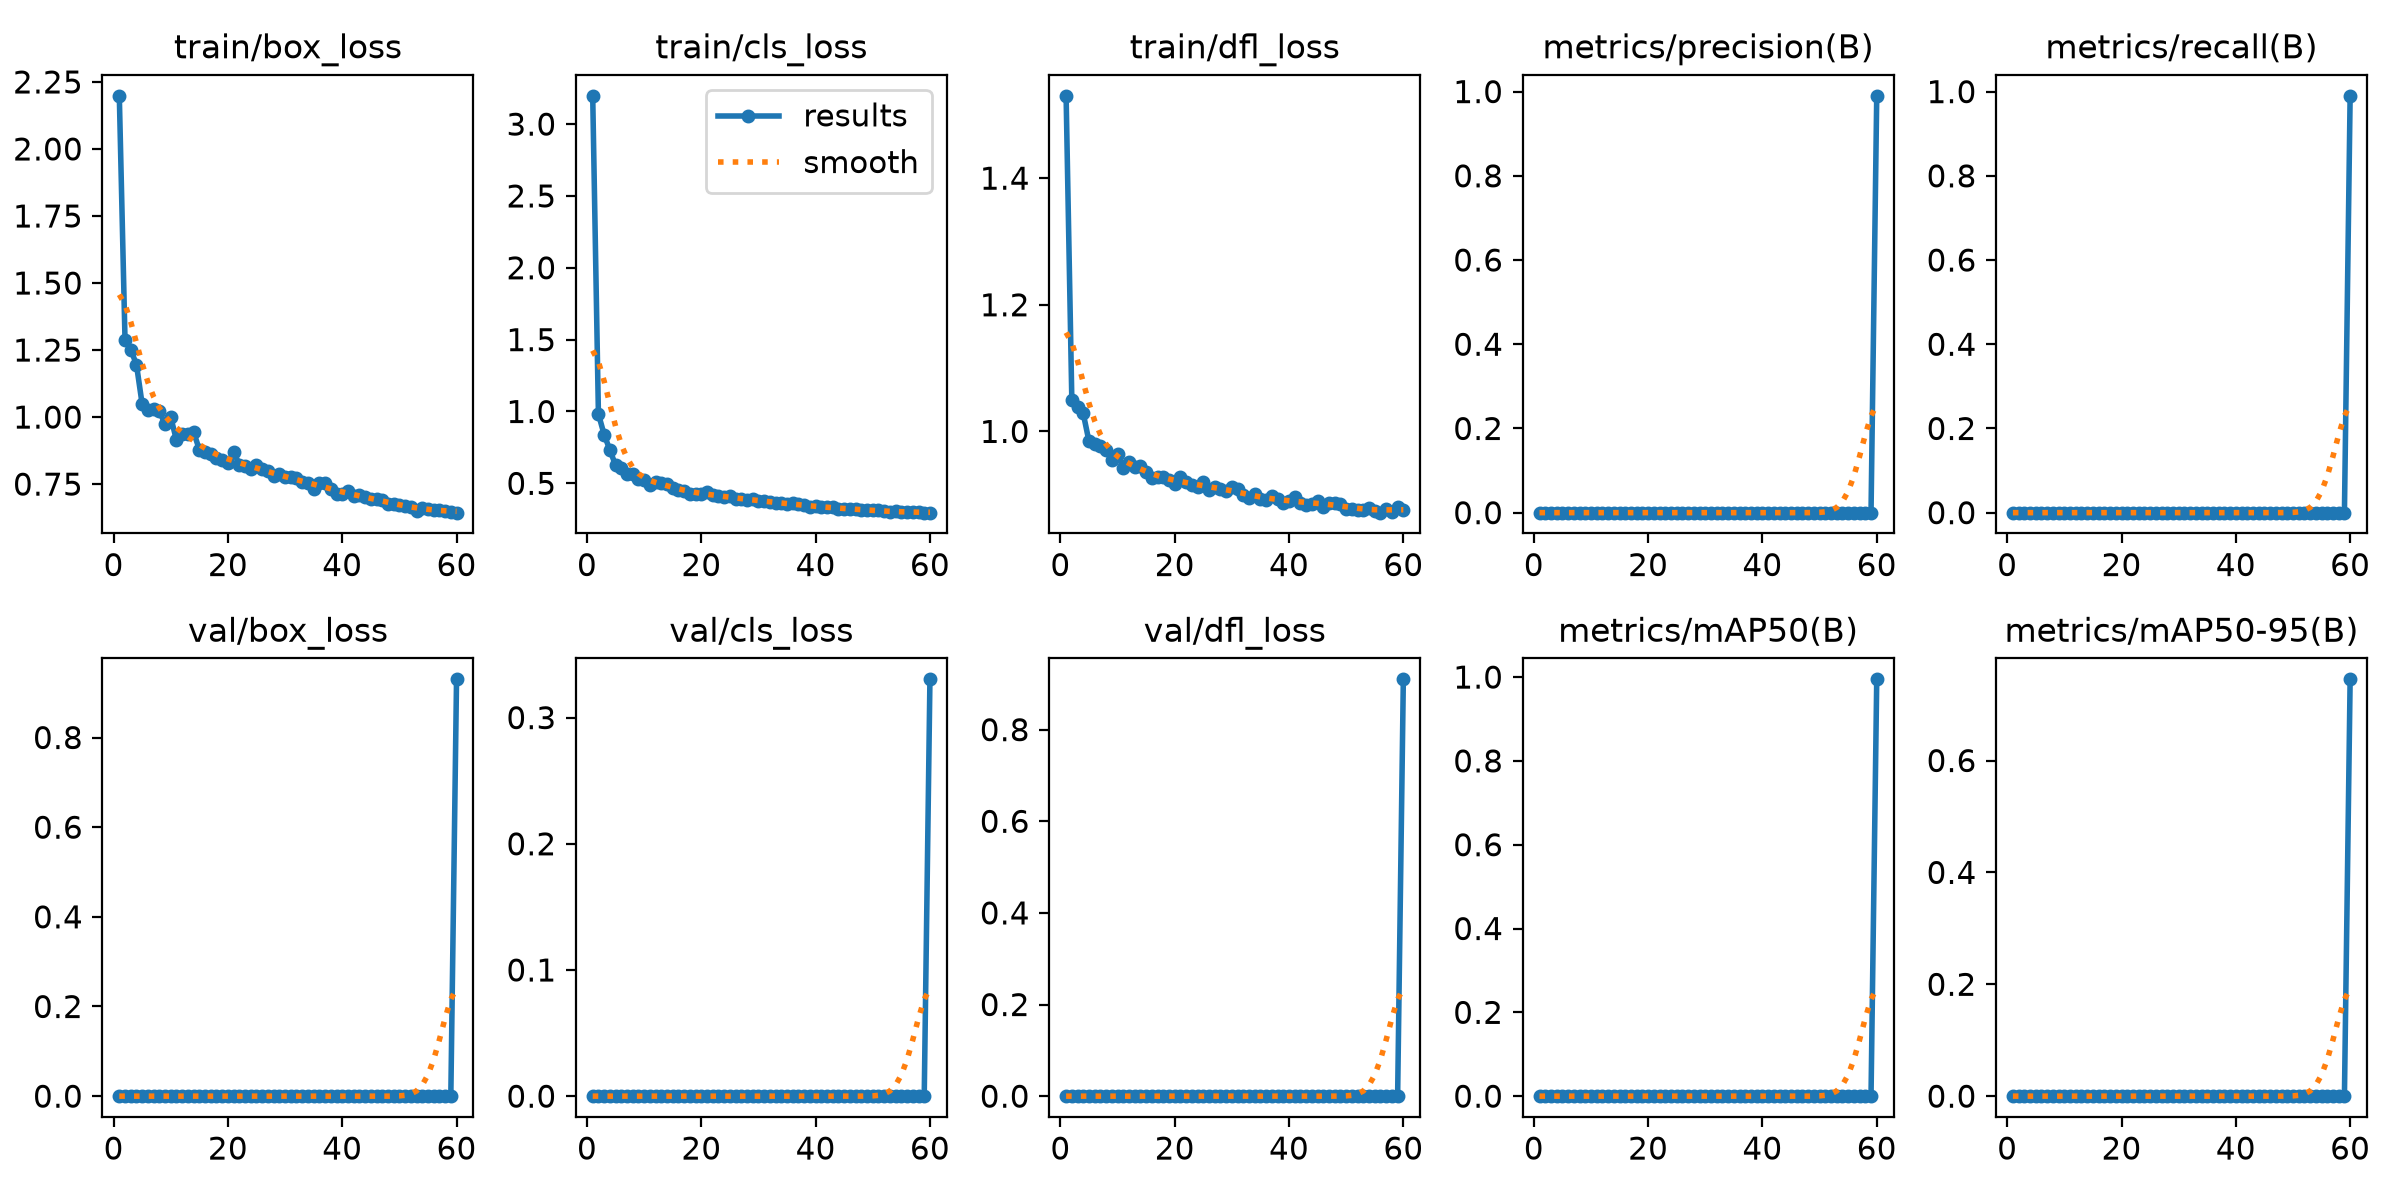

The table this chart was drawn from, first rows:
epoch, time, train/box_loss, train/cls_loss, train/dfl_loss, metrics/precision(B), metrics/recall(B), metrics/mAP50(B), metrics/mAP50-95(B), val/box_loss, val/cls_loss, val/dfl_loss, lr/pg0, lr/pg1, lr/pg2
1, 20.88, 2.198, 3.197, 1.53, 0, 0, 0, 0, 0, 0, 0, 0.0003275, 0.0003275, 0.0003275
2, 30.84, 1.286, 0.9826, 1.05, 0, 0, 0, 0, 0, 0, 0, 0.0006604, 0.0006604, 0.0006604
3, 40.8, 1.252, 0.8394, 1.039, 0, 0, 0, 0, 0, 0, 0, 0.0009915, 0.0009915, 0.0009915
4, 51.91, 1.196, 0.7324, 1.028, 0, 0, 0, 0, 0, 0, 0, 0.0009939, 0.0009939, 0.0009939
5, 63.45, 1.048, 0.6263, 0.9844, 0, 0, 0, 0, 0, 0, 0, 0.0009892, 0.0009892, 0.0009892
6, 74.04, 1.026, 0.6034, 0.9796, 0, 0, 0, 0, 0, 0, 0, 0.0009831, 0.0009831, 0.0009831
7, 84.84, 1.031, 0.5645, 0.9763, 0, 0, 0, 0, 0, 0, 0, 0.0009758, 0.0009758, 0.0009758
8, 95.23, 1.023, 0.5643, 0.9709, 0, 0, 0, 0, 0, 0, 0, 0.0009671, 0.0009671, 0.0009671
9, 105.5, 0.9736, 0.5316, 0.9546, 0, 0, 0, 0, 0, 0, 0, 0.0009572, 0.0009572, 0.0009572
10, 115.8, 0.9995, 0.5201, 0.965, 0, 0, 0, 0, 0, 0, 0, 0.000946, 0.000946, 0.000946
11, 126.1, 0.9139, 0.4917, 0.9425, 0, 0, 0, 0, 0, 0, 0, 0.0009337, 0.0009337, 0.0009337
12, 136.5, 0.9385, 0.5078, 0.9522, 0, 0, 0, 0, 0, 0, 0, 0.0009201, 0.0009201, 0.0009201
13, 146.7, 0.9352, 0.5035, 0.9441, 0, 0, 0, 0, 0, 0, 0, 0.0009055, 0.0009055, 0.0009055
14, 156.9, 0.9444, 0.4963, 0.9459, 0, 0, 0, 0, 0, 0, 0, 0.0008897, 0.0008897, 0.0008897
15, 167.1, 0.8787, 0.4688, 0.9352, 0, 0, 0, 0, 0, 0, 0, 0.0008729, 0.0008729, 0.0008729
16, 177.5, 0.8682, 0.4561, 0.9259, 0, 0, 0, 0, 0, 0, 0, 0.000855, 0.000855, 0.000855
17, 187.8, 0.8632, 0.4458, 0.9278, 0, 0, 0, 0, 0, 0, 0, 0.0008362, 0.0008362, 0.0008362
18, 198.1, 0.8482, 0.4291, 0.9277, 0, 0, 0, 0, 0, 0, 0, 0.0008165, 0.0008165, 0.0008165
19, 208.3, 0.8407, 0.4231, 0.9225, 0, 0, 0, 0, 0, 0, 0, 0.000796, 0.000796, 0.000796
20, 218.5, 0.828, 0.4264, 0.9165, 0, 0, 0, 0, 0, 0, 0, 0.0007746, 0.0007746, 0.0007746
21, 228.6, 0.8707, 0.4395, 0.9279, 0, 0, 0, 0, 0, 0, 0, 0.0007525, 0.0007525, 0.0007525
22, 238.9, 0.8229, 0.4195, 0.92, 0, 0, 0, 0, 0, 0, 0, 0.0007297, 0.0007297, 0.0007297
23, 249.2, 0.8168, 0.4121, 0.9147, 0, 0, 0, 0, 0, 0, 0, 0.0007063, 0.0007063, 0.0007063
24, 259.3, 0.8056, 0.4016, 0.913, 0, 0, 0, 0, 0, 0, 0, 0.0006824, 0.0006824, 0.0006824
25, 269.5, 0.8201, 0.4083, 0.9204, 0, 0, 0, 0, 0, 0, 0, 0.000658, 0.000658, 0.000658
26, 279.8, 0.806, 0.3941, 0.9075, 0, 0, 0, 0, 0, 0, 0, 0.0006331, 0.0006331, 0.0006331
27, 290, 0.7994, 0.3928, 0.912, 0, 0, 0, 0, 0, 0, 0, 0.0006079, 0.0006079, 0.0006079
28, 300.2, 0.7791, 0.3832, 0.9091, 0, 0, 0, 0, 0, 0, 0, 0.0005824, 0.0005824, 0.0005824
29, 310.4, 0.7869, 0.3914, 0.9055, 0, 0, 0, 0, 0, 0, 0, 0.0005567, 0.0005567, 0.0005567
30, 320.6, 0.7752, 0.3792, 0.9118, 0, 0, 0, 0, 0, 0, 0, 0.0005309, 0.0005309, 0.0005309
31, 330.6, 0.7751, 0.3751, 0.9092, 0, 0, 0, 0, 0, 0, 0, 0.000505, 0.000505, 0.000505
32, 340.8, 0.7713, 0.3708, 0.8998, 0, 0, 0, 0, 0, 0, 0, 0.0004791, 0.0004791, 0.0004791
33, 350.9, 0.756, 0.3642, 0.895, 0, 0, 0, 0, 0, 0, 0, 0.0004533, 0.0004533, 0.0004533
34, 361.1, 0.7558, 0.3646, 0.901, 0, 0, 0, 0, 0, 0, 0, 0.0004276, 0.0004276, 0.0004276
35, 371.4, 0.7332, 0.3542, 0.8927, 0, 0, 0, 0, 0, 0, 0, 0.0004021, 0.0004021, 0.0004021
36, 381.5, 0.7529, 0.3609, 0.8913, 0, 0, 0, 0, 0, 0, 0, 0.0003769, 0.0003769, 0.0003769
37, 391.8, 0.7556, 0.3535, 0.8978, 0, 0, 0, 0, 0, 0, 0, 0.000352, 0.000352, 0.000352
38, 402, 0.7303, 0.346, 0.8925, 0, 0, 0, 0, 0, 0, 0, 0.0003276, 0.0003276, 0.0003276
39, 412.2, 0.7141, 0.3366, 0.8868, 0, 0, 0, 0, 0, 0, 0, 0.0003037, 0.0003037, 0.0003037
40, 422.4, 0.7135, 0.3395, 0.8904, 0, 0, 0, 0, 0, 0, 0, 0.0002803, 0.0002803, 0.0002803
41, 432.7, 0.7248, 0.3362, 0.8959, 0, 0, 0, 0, 0, 0, 0, 0.0002575, 0.0002575, 0.0002575
42, 442.9, 0.704, 0.3325, 0.8871, 0, 0, 0, 0, 0, 0, 0, 0.0002354, 0.0002354, 0.0002354
43, 453.1, 0.7099, 0.3338, 0.8837, 0, 0, 0, 0, 0, 0, 0, 0.000214, 0.000214, 0.000214
44, 463.2, 0.7009, 0.3242, 0.8861, 0, 0, 0, 0, 0, 0, 0, 0.0001935, 0.0001935, 0.0001935
45, 473.3, 0.6944, 0.3227, 0.8906, 0, 0, 0, 0, 0, 0, 0, 0.0001738, 0.0001738, 0.0001738
46, 483.5, 0.6953, 0.3245, 0.881, 0, 0, 0, 0, 0, 0, 0, 0.000155, 0.000155, 0.000155
47, 493.9, 0.69, 0.3209, 0.8867, 0, 0, 0, 0, 0, 0, 0, 0.0001371, 0.0001371, 0.0001371
48, 504.1, 0.6769, 0.3158, 0.8869, 0, 0, 0, 0, 0, 0, 0, 0.0001203, 0.0001203, 0.0001203
49, 514.3, 0.6765, 0.312, 0.8855, 0, 0, 0, 0, 0, 0, 0, 0.0001045, 0.0001045, 0.0001045
50, 524.6, 0.6733, 0.3111, 0.8781, 0, 0, 0, 0, 0, 0, 0, 8.98581e-05, 8.98581e-05, 8.98581e-05
51, 534.8, 0.6697, 0.3115, 0.878, 0, 0, 0, 0, 0, 0, 0, 7.63174e-05, 7.63174e-05, 7.63174e-05
52, 544.9, 0.6636, 0.3069, 0.8762, 0, 0, 0, 0, 0, 0, 0, 6.39518e-05, 6.39518e-05, 6.39518e-05
53, 555.1, 0.6491, 0.3004, 0.8756, 0, 0, 0, 0, 0, 0, 0, 5.2795e-05, 5.2795e-05, 5.2795e-05
54, 565.2, 0.6605, 0.3047, 0.8794, 0, 0, 0, 0, 0, 0, 0, 4.28777e-05, 4.28777e-05, 4.28777e-05
55, 575.3, 0.6559, 0.2999, 0.8745, 0, 0, 0, 0, 0, 0, 0, 3.4227e-05, 3.4227e-05, 3.4227e-05
56, 587.3, 0.6517, 0.3004, 0.8717, 0, 0, 0, 0, 0, 0, 0, 2.68667e-05, 2.68667e-05, 2.68667e-05
57, 597.5, 0.6519, 0.2981, 0.8777, 0, 0, 0, 0, 0, 0, 0, 2.08169e-05, 2.08169e-05, 2.08169e-05
58, 607.6, 0.6511, 0.3004, 0.8731, 0, 0, 0, 0, 0, 0, 0, 1.60943e-05, 1.60943e-05, 1.60943e-05
59, 617.8, 0.6461, 0.2968, 0.881, 0, 0, 0, 0, 0, 0, 0, 1.27117e-05, 1.27117e-05, 1.27117e-05
60, 635, 0.6435, 0.2958, 0.8751, 0.9899, 0.99, 0.9946, 0.7451, 0.9298, 0.3303, 0.9098, 1.06784e-05, 1.06784e-05, 1.06784e-05
